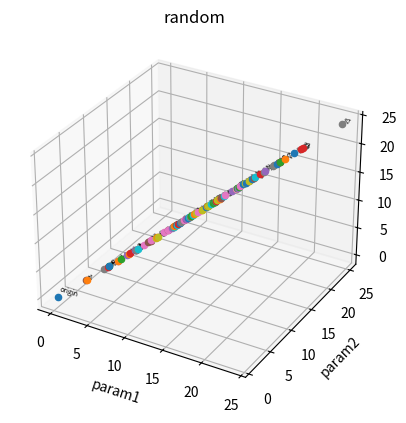

This figure's Python source:
''' Set up framework for graph model. Contains Subclone, Node and Graph class
'''
import numpy as np
import matplotlib.pyplot as plt

class Node():
    def __init__(self, name, birth_time, coord, parent=None):
        self.name = name
        self.birth_time = birth_time
        self.parent = parent
        self.coords = coord

class Graph():
    def __init__(self, dims):
        self.d = dims
        self.points = {}

    def add_node(self, node):
        self.points[node] = node.coords

    def display(self, title):
        if self.d == 2:
            f = plt.figure()
            if title:
                plt.title(title)
            plt.xlabel("param1")
            plt.ylabel("param2")
            for k, v in self.points.items():
                plt.scatter(v[0], v[1])
                plt.annotate(k.name, (v[0], v[1]))
            plt.show()
        elif self.d == 3:
            fig = plt.figure()
            ax = fig.add_subplot(111, projection='3d')
            if title:
                ax.set_title(title)
            ax.set_xlabel("param1")
            ax.set_ylabel("param2")
            ax.set_zlabel("param3")

            for k, v in self.points.items():
                ax.scatter(v[0], v[1], v[2], s=20)
                ax.text(v[0], v[1], v[2], k.name, "x", fontsize=5)
            plt.show()
        else:
            raise NotImplementedError("can't display graph with over 3 dimensions")

    def distance(self, x1, x2):
        return np.sqrt(np.sum(np.square(x2 - x1)))

    def nearest_neighbors(self, x1, coords):
        return np.sort([self.distance(x1, coord) for coord in coords])


    def spawn_mutant(self):
        pass




if __name__ == "__main__":
    coord1 = np.array([0, 1, 0])
    progenitor = Node("origin", 0, coord1)
    graph = Graph(dims=3)
    graph.add_node(progenitor)

    for t in range(100):
        eps = np.random.normal(coord1.shape)
        pt = np.random.choice(np.array(list(graph.points.keys())))
        newnode = Node(str(t+1), t, graph.points[pt] + eps)
        graph.add_node(newnode)
    graph.display("random")
